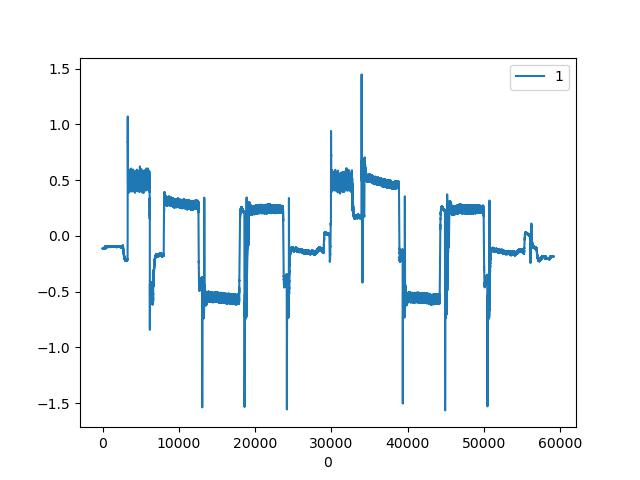

Source data for this figure (header and first rows):
, CURRENT|2
0, -0.1128
1, -0.1111
2, -0.1111
3, -0.1111
4, -0.1128
5, -0.1128
6, -0.1111
7, -0.1128
8, -0.1128
9, -0.1111
10, -0.1111
11, -0.1128
12, -0.1111
13, -0.1111
14, -0.1128
15, -0.1128
16, -0.1128
17, -0.1094
18, -0.1111
19, -0.1111
20, -0.1111
21, -0.1094
22, -0.1094
23, -0.1111
24, -0.1111
25, -0.1094
26, -0.1111
27, -0.1111
28, -0.1094
29, -0.1094
30, -0.1077
31, -0.1094
32, -0.1094
33, -0.1111
34, -0.1094
35, -0.1094
36, -0.1094
37, -0.1111
38, -0.1111
39, -0.1128
40, -0.1111
41, -0.1111
42, -0.1111
43, -0.1111
44, -0.1111
45, -0.1111
46, -0.1111
47, -0.1111
48, -0.1128
49, -0.1128
50, -0.1111
51, -0.1111
52, -0.1128
53, -0.1111
54, -0.1128
55, -0.1111
56, -0.1128
57, -0.1128
58, -0.1111
59, -0.1111
... 59,078 more rows
